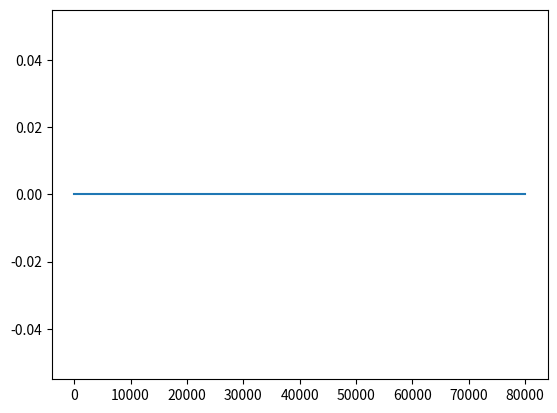

Here is the Python script that generated this plot:
from scipy.integrate import odeint
import numpy as np
import matplotlib.pyplot as plt
from itertools import cycle

light_pulsing=0
#k1_pulsing_array =[]
#k1=458.4
#def pulsing(t):
 #       if t>43200 or t<0:
  #          k1_pulse =0
   #     else:
    #        k1_pulse=k1
     #   k1_pulsing_array.append(k1_pulse)
      #  return k1_pulse

def diff_eqs(y, t):
    '''This function contains the differential equations'''

    """Unpacking y"""
    B = y[0] # Bound EL222 to the promoter (microM/L)
    mRNA = y[1] # Transcrption (microM/L)
    P = y[2] # Translation (microM/L)
    S = y[3] # Expression on surface (microM/L)

    """Set rate constants"""  # we made these numbers up we are now looking into fixing them and adding rate equations for the k values
    k2 = (108/25) # Rate of transcription per transcript (1/hr)
    k3 = (3600/660) # Rate of translation (1/hr)
    d1 = 60/300 # Degradation of transcript (1/hr)
    d2 = 60/20 # Degradation of protein (Half-life of E.coli) (1/hr)

    # Rate of EL222 being activated by light and binding to the promoter
    dB_dt = (light_pulsing* (T) ** 2) - (k2 * B)

    # Rate of transcription
    dmRNA_dt = (k2 * B) - (d1 * mRNA) - (k3 * mRNA)

    # Rate at which the protein is transferred to the surface of the cell
    Km = 5  # (microM/L)
    v = 115200/ 10  # Based on the rate at which mRNA is transferred from within the nucleus of a mammalian cell to its cytoplasm (1/hr)
    n = 1 - (S / (6.48 * 10 ** -6))  # Representing the space available for more proteins on the surface of the cell in the form of a ratio (Dimensionless)
    b = (P / (P + Km)) * n * v  # Rate at which the protein is transferred to the surface of the cell (1/s)

    # Rate of translation
    dP_dt = (k3 * mRNA) - (d2 * P) - (b * P)

    # Rate of expression of the protein
    dS_dt = (b * P)

    """Repack solution in same order as y"""
    sol = [dB_dt, dmRNA_dt, dP_dt, dS_dt]

    return sol

if __name__ == "__main__":
    #time_steps = 1000  # Number of timepoints to simulate
    t = np.linspace(0, 80000, 4)  # Set the time frame (start_time, stop_time, step) time frames are equally spaced within the two limits

    '''Set initial species concentration values'''
    T = 2.37 * (10 ** -4)  # Initial concentration of EL222 (microM/L)
    B_0 = 0  # Starting concentration of EL222 bound to the promoter (microM/L)
    mRNA_0 = 0  # Starting mRNA concentration (microM/L)
    P_0 = 0  # Starting protein concentration (microM/L)
    S_0 = 0  # Starting concentration of protein expressed on the surface of the cell (microM/L)

    '''Pack intial conditions into an array'''
    y0 = [B_0, mRNA_0, P_0, S_0]

    #L_range = [14]
    # These are the range of light intensities who's effect was evaluated on the rate of 'k1'

    #for L in L_range:
        #print(L)
        #light_intensities = light(1545, L, 2, 6.554)
        #sol = odeint(diff_eqs, y0, t)

    #t_range = [0, 10000, 20000, 30000, 40000, 50000, 60000, 70000, 80000]

    #for t in t_range:
        # print(t)
        #   light_pulsing=pulsing(t)
        #  print(light_pulsing)
        #sol = odeint(diff_eqs, y0, t)

    light_pulsing_is = np.array([458,458,458,458,0,0,0,0,0])
    # These are the range of light intensities who's effect was evaluated on the rate of 'k1'

    for light_pulsing in light_pulsing_is:
        # print(L)
        # light_intensities = light(1545, L, 2, 6.554)
        print(light_pulsing)
        sol = odeint(diff_eqs, y0, t)

    """plot output"""
    asfont = {'fontname': 'Arial'}
    hfont = {'fontname': 'Helvetica'}

    plt.plot(t, sol[:, 0])
        #plt.plot(t, sol[:, 1])
        #plt.plot(t, sol[:, 2])
        #plt.plot(t, sol[:, 3])
        #plt.legend(['EL222 bound to promoter', 'mRNA', 'Translated protein', 'Surface-expressed protein',], bbox_to_anchor=(1, 0.5))

        #plt.legend(['0 W/$m^2$', '2 W/$m^2$', '8 W/$m^2$', '14 W/$m^2$'], loc='lower right')
        #plt.title('Figure 2: Effect light intensity has on the rate of intimin expression on the cell surface',**asfont )
        #plt.ylabel('Concentration (uM)',**asfont)
        #plt.xlabel('Time (hr)',**asfont)
        #plt.title('Figure 2: Effect light intensity has on the rate of intimin expression on the cell surface ', fontsize=10, y=1.08)
        #plt.legend(loc=1, borderaxespad=0)
        #plt.ticklabel_format(style='sci', axis='y', scilimits=(0, 0))
    plt.show()